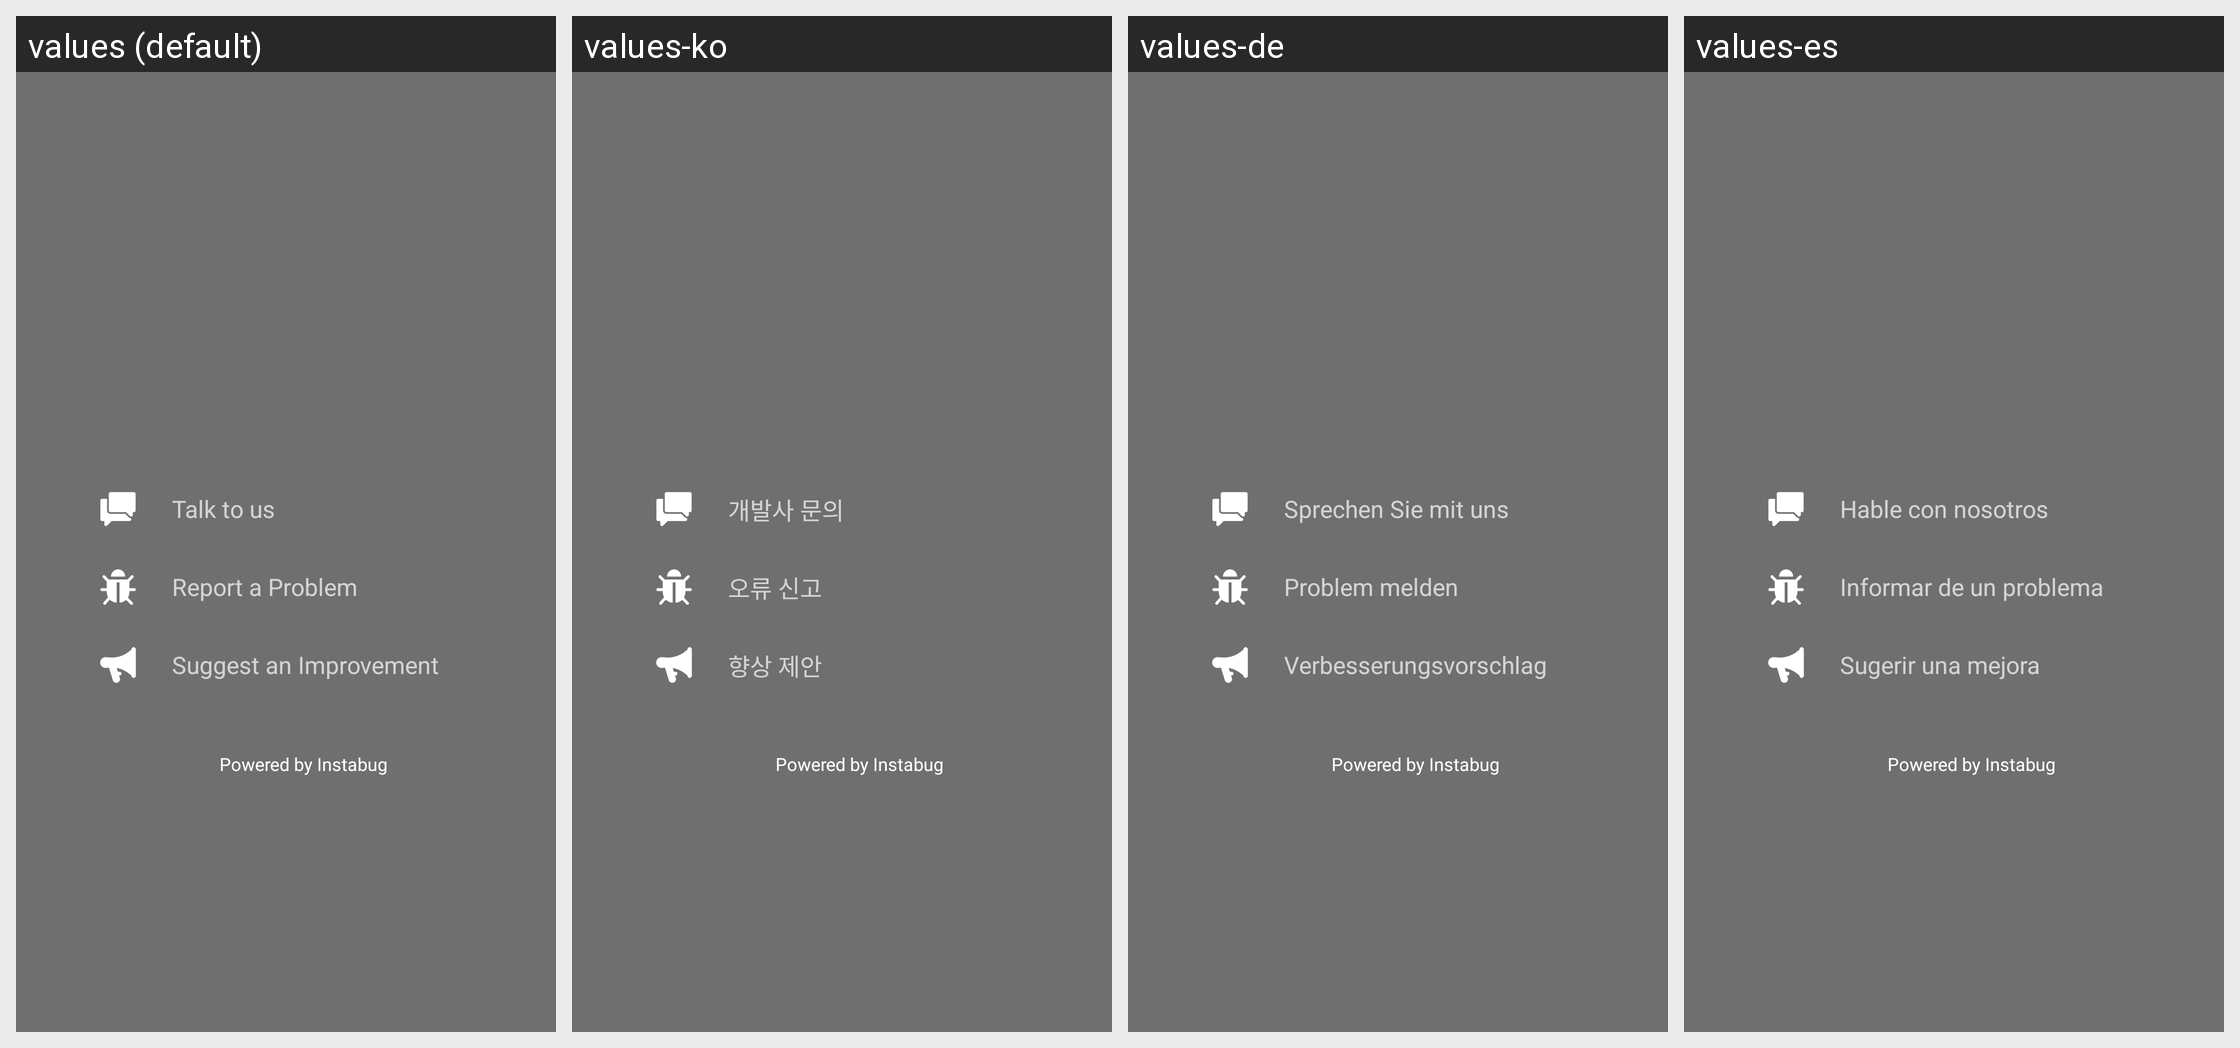

This grid shows one Android layout under several languages. Give, for every string resource on the screen, its name, the default text and each shown locale's text.
Android screen res/layout/instabug_lyt_invocation.xml rendered under 4 locales, left to right: values (default), values-ko, values-de, values-es. Device: Nexus 5 (rendered at 1080×1920; each locale shown at half size, 540×960, under a caption strip naming it); theme AppTheme.
Other locales in the repository, not shown: values-af, values-am, values-ar, values-az, values-be, values-bg, values-bn, values-bs, values-ca, values-cs, values-da, values-el, values-en-rGB, values-es-rUS, values-et, values-eu, values-fa, values-fi, values-fr, values-fr-rCA, values-gl, values-gu, values-hi, values-hr, values-hu, values-hy, values-in, values-is, values-it, values-iw, values-ja, values-ka, values-kk, values-km, values-kn, values-ky, values-lo, values-lt, values-lv, values-mk, values-ml, values-mn, values-mr, values-ms, values-my, values-nb, values-ne, values-nl, values-pa, values-pl, values-pt, values-pt-rBR, values-pt-rPT, values-ro, values-ru, values-si, values-sk, values-sl, values-sq, values-sr, values-sv, values-sw, values-ta, values-te, values-th, values-tl, values-tr, values-uk, values-ur, values-uz, values-vi, values-zh, values-zh-rCN, values-zh-rHK, values-zh-rTW, values-zu.
Strings drawn on this screen, with the default value and each locale's value (text and hints the layout hard-codes, and strings that could not be matched under every locale, appear in the picture but are not listed):

instabug_str_talk_to_us
  values: Talk to us
  values-ko: 개발사 문의
  values-de: Sprechen Sie mit uns
  values-es: Hable con nosotros

instabug_str_bug_header
  values: Report a Problem
  values-ko: 오류 신고
  values-de: Problem melden
  values-es: Informar de un problema

instabug_str_feedback_header
  values: Suggest an Improvement
  values-ko: 향상 제안
  values-de: Verbesserungsvorschlag
  values-es: Sugerir una mejora

instabug_str_powered_by_instabug
  values: Powered by Instabug
  values-ko: Powered by Instabug  [not translated; the default value is used]
  values-de: Powered by Instabug  [not translated; the default value is used]
  values-es: Powered by Instabug  [not translated; the default value is used]
